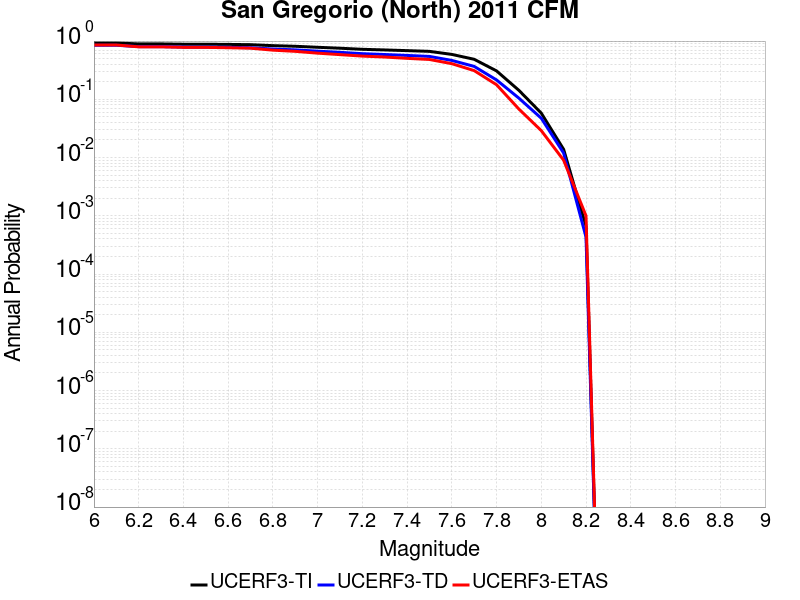

The table this chart was drawn from, first rows:
Magnitude, UCERF3-TI Prob, UCERF3-TD Prob, UCERF3-ETAS Prob
6.0, 0.9275, 0.8477, 0.856
6.1, 0.9275, 0.8477, 0.856
6.2, 0.8939, 0.8026, 0.796
6.3, 0.8939, 0.8026, 0.796
6.4, 0.8829, 0.7888, 0.78
6.5, 0.8825, 0.7882, 0.779
6.6, 0.8767, 0.7809, 0.768
6.7, 0.8665, 0.7685, 0.755
6.8, 0.8342, 0.7298, 0.698
6.9, 0.8138, 0.7066, 0.666
7.0, 0.7819, 0.6706, 0.62
7.1, 0.7535, 0.6405, 0.585
7.2, 0.722, 0.6073, 0.552
7.3, 0.704, 0.5874, 0.532
7.4, 0.685, 0.5665, 0.505
7.5, 0.6656, 0.5448, 0.483
7.6, 0.5901, 0.4652, 0.409
7.7, 0.4865, 0.3672, 0.311
7.8, 0.3075, 0.2151, 0.178
7.9, 0.1425, 0.1047, 0.068
8.0, 0.05791, 0.04733, 0.029
8.1, 0.01382, 0.01194, 0.009
8.2, 6.626866E-4, 4.34158E-4, 0.001
